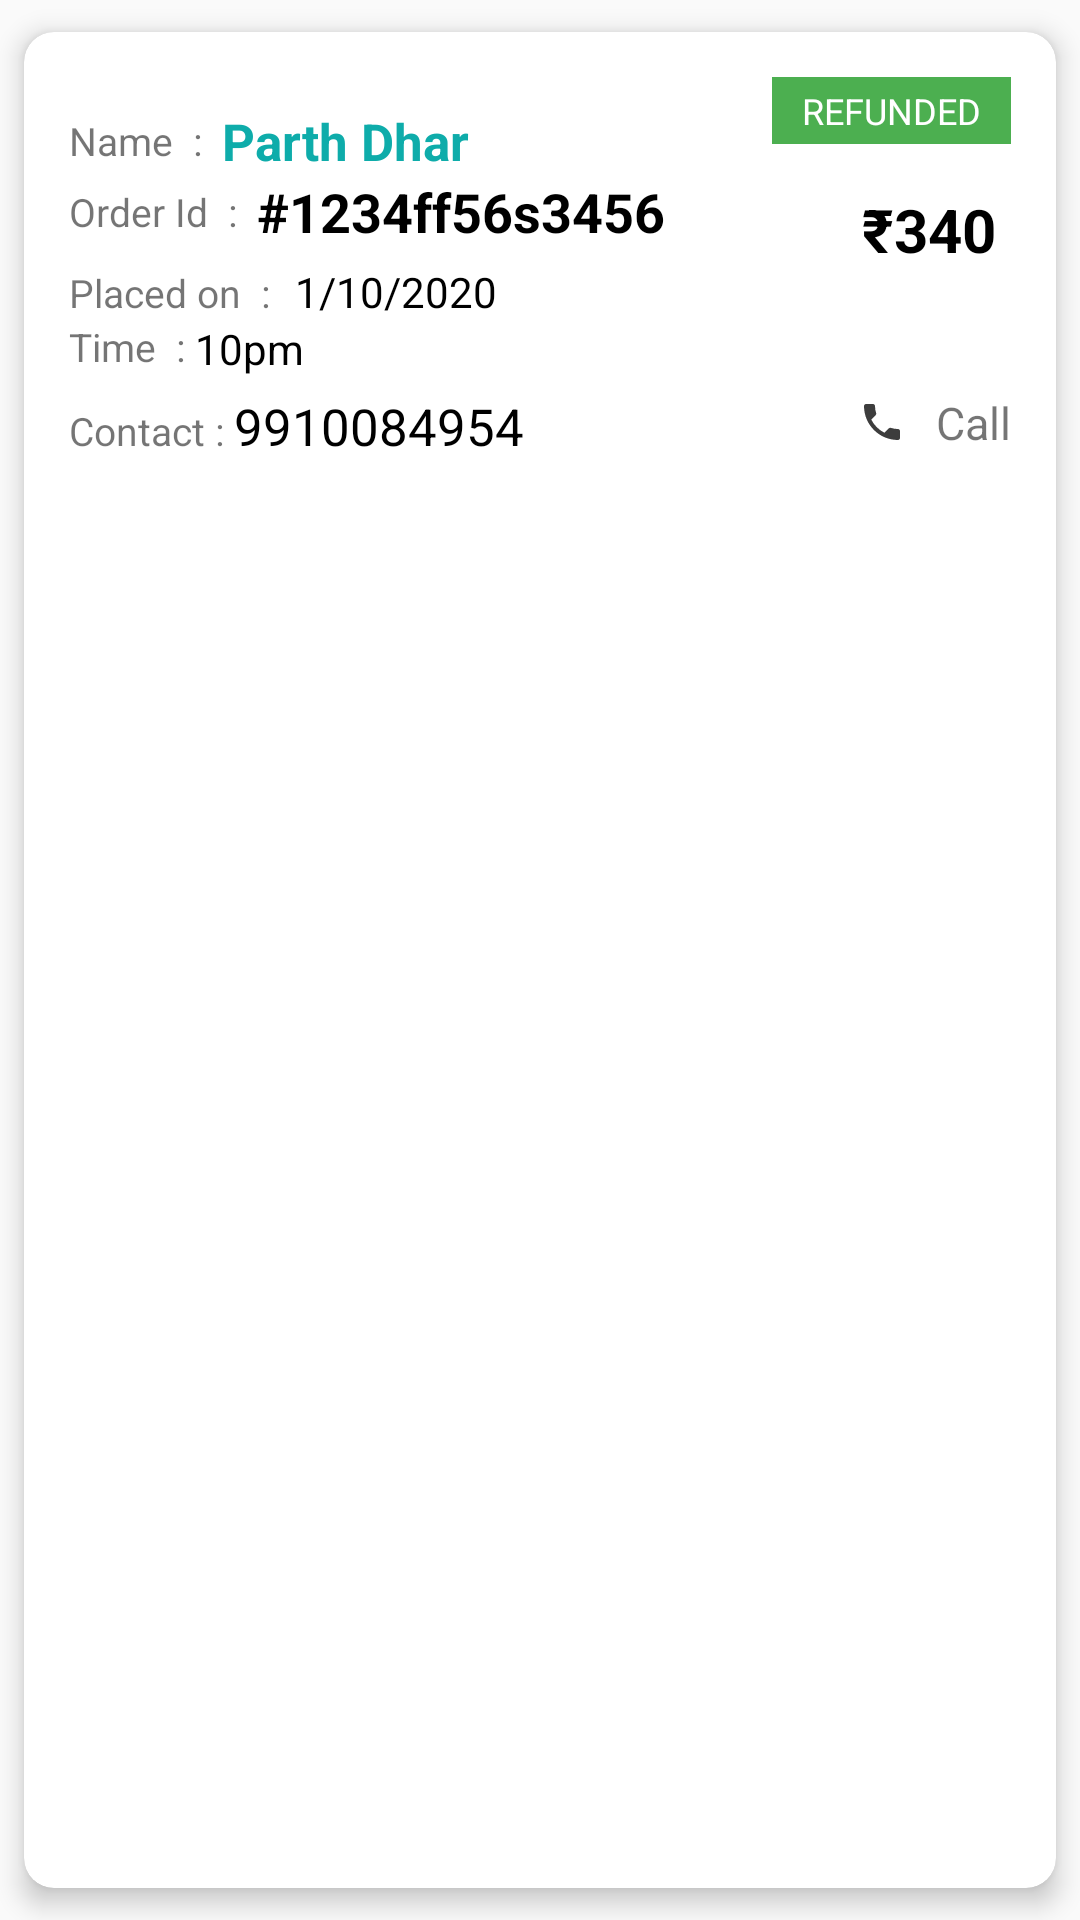

The Android layout XML behind this screen, and the referenced resources:
<!-- AndroidManifest.xml: application theme AppTheme -->
<!-- res/layout/layout_my_orders.xml -->
<?xml version="1.0" encoding="utf-8"?>
<androidx.cardview.widget.CardView xmlns:card_view="http://schemas.android.com/apk/res-auto"
    xmlns:android="http://schemas.android.com/apk/res/android"
    xmlns:app="http://schemas.android.com/apk/res-auto"
    android:id="@+id/cardView"
    android:layout_width="match_parent"
    android:layout_height="wrap_content"
    card_view:cardUseCompatPadding="true"
    card_view:contentPadding="15dp"
    card_view:cardCornerRadius="10dp"
    card_view:cardElevation="5dp">

    <RelativeLayout
        android:layout_width="match_parent"
        android:layout_height="wrap_content">

        <TextView
            android:layout_width="wrap_content"
            android:layout_height="wrap_content"
            android:visibility="gone"
            android:textAllCaps="true"
            android:paddingLeft="10dp"
            android:paddingRight="10dp"
            android:paddingTop="3dp"
            android:paddingBottom="3dp"
            android:background="@color/quantum_googred"
            android:textColor="@color/white"
            android:text="new"
            android:layout_alignParentTop="true"
            android:id="@+id/tv_seen_admin"/>

        <LinearLayout
            android:layout_width="wrap_content"
            android:layout_height="wrap_content"
            android:layout_marginTop="10dp"
            android:layout_below="@+id/tv_seen_admin"
            android:layout_alignParentLeft="true"
            android:id="@+id/ll_name"
            android:orientation="horizontal">

            <TextView
                android:layout_width="wrap_content"
                android:layout_height="wrap_content"
                android:layout_gravity="center_vertical"
                android:id="@+id/tv_name_text"
                android:textSize="13sp"
                android:text="Name  :  "/>

            <TextView
                android:layout_width="wrap_content"
                android:layout_height="wrap_content"
                android:text="Parth Dhar"
                android:textStyle="bold"
                android:layout_toRightOf="@+id/tv_name_text"
                android:id="@+id/tv_name"
                android:textSize="17sp"
                android:textColor="@color/colorTheme"
                />

        </LinearLayout>



        <TextView
            android:layout_width="wrap_content"
            android:layout_height="wrap_content"
            android:textSize="20sp"
            android:layout_alignParentRight="true"
            android:layout_marginRight="5dp"
            android:layout_marginTop="15dp"
            android:layout_below="@+id/tv_status"
            android:id="@+id/tv_amount"
            android:textStyle="bold"
            android:textColor="@color/black"
            android:text="₹340"/>

        <TextView
            android:layout_width="wrap_content"
            android:layout_height="wrap_content"
            android:layout_alignParentRight="true"
            android:paddingBottom="3dp"
            android:paddingTop="3dp"
            android:textSize="12sp"
            android:paddingRight="10dp"
            android:paddingLeft="10dp"
            android:background="@color/green"
            android:textAllCaps="true"
            android:id="@+id/tv_status"
            android:textColor="@color/white"
            android:text="Refunded"/>

        <LinearLayout
            android:layout_width="wrap_content"
            android:layout_height="wrap_content"
            android:id="@+id/ll_order_id"
            android:layout_below="@+id/ll_name"
            android:orientation="horizontal">

            <TextView
                android:layout_width="wrap_content"
                android:layout_height="wrap_content"
                android:layout_gravity="center_vertical"
                android:textSize="13sp"
                android:text="Order Id  :  "/>

            <TextView
                android:layout_width="wrap_content"
                android:layout_height="wrap_content"
                android:id="@+id/tv_order_id"
                android:textStyle="bold"
                android:textColor="@color/black"
                android:textSize="18sp"
                android:text="#1234ff56s3456"/>

        </LinearLayout>

        <RelativeLayout
            android:layout_width="match_parent"
            android:layout_height="wrap_content"
            android:layout_marginTop="5dp"
            android:id="@+id/rl_phone_number"
            android:layout_below="@+id/tv_time">

            <LinearLayout
                android:layout_width="wrap_content"
                android:layout_height="wrap_content"
                android:id="@+id/ll_phone_number"
                android:orientation="horizontal">

                <TextView
                    android:layout_width="wrap_content"
                    android:layout_height="wrap_content"
                    android:textSize="13sp"
                    android:layout_below="@id/tv_amount"
                    android:layout_alignParentRight="true"
                    android:text="Contact : "/>

                <TextView
                    android:layout_width="wrap_content"
                    android:layout_height="wrap_content"
                    android:id="@+id/tv_phone_number"
                    android:textColor="@color/black"
                    android:textSize="17sp"
                    android:text="9910084954"/>

            </LinearLayout>


            <TextView
                android:layout_width="wrap_content"
                android:layout_height="wrap_content"
                android:textSize="15sp"
                android:id="@+id/tv_call"
                android:layout_alignParentRight="true"
                android:drawablePadding="10dp"
                android:drawableLeft="@drawable/call"
                android:text="Call"/>

        </RelativeLayout>



        <RelativeLayout
            android:layout_width="wrap_content"
            android:layout_height="wrap_content"
            android:id="@+id/rl_order_date"
            android:layout_marginTop="5dp"
            android:layout_below="@+id/ll_order_id">

            <LinearLayout
                android:layout_width="wrap_content"
                android:layout_height="wrap_content"

                android:orientation="horizontal">

            <TextView
                android:layout_width="wrap_content"
                android:layout_height="wrap_content"
                android:textSize="13sp"
                android:text="Placed on  : "/>

            <TextView
                android:layout_width="wrap_content"
                android:layout_height="wrap_content"
                android:layout_marginLeft="5dp"
                android:textColor="@color/black"
                android:id="@+id/tv_date"
                android:text="1/10/2020"/>

            </LinearLayout>


        </RelativeLayout>

        <TextView
            android:layout_width="wrap_content"
            android:layout_height="wrap_content"
            android:id="@+id/tv_time_text"
            android:layout_below="@+id/rl_order_date"
            android:layout_alignParentLeft="true"
            android:textSize="13sp"
            android:text="Time  : "/>

        <TextView
            android:layout_width="wrap_content"
            android:layout_height="wrap_content"
            android:layout_toRightOf="@+id/tv_time_text"
            android:layout_below="@+id/rl_order_date"
            android:textColor="@color/black"
            android:id="@+id/tv_time"
            android:text="10pm"/>


    </RelativeLayout>



</androidx.cardview.widget.CardView>
<!-- resources referenced by this layout -->
<resources>
  <color name="black">#000000</color>
  <color name="colorTheme">#0eacaa</color>
  <color name="green">#4caf50</color>
  <color name="quantum_googred">@color/quantum_googred500</color>
  <color name="white">#ffffff</color>
  <!-- drawable call (drawable) -->
  <vector android:height="16dp" android:tint="#3D3D3D"
      android:viewportHeight="24.0" android:viewportWidth="24.0"
      android:width="16dp" xmlns:android="http://schemas.android.com/apk/res/android">
      <path android:fillColor="#FF000000" android:pathData="M6.62,10.79c1.44,2.83 3.76,5.14 6.59,6.59l2.2,-2.2c0.27,-0.27 0.67,-0.36 1.02,-0.24 1.12,0.37 2.33,0.57 3.57,0.57 0.55,0 1,0.45 1,1V20c0,0.55 -0.45,1 -1,1 -9.39,0 -17,-7.61 -17,-17 0,-0.55 0.45,-1 1,-1h3.5c0.55,0 1,0.45 1,1 0,1.25 0.2,2.45 0.57,3.57 0.11,0.35 0.03,0.74 -0.25,1.02l-2.2,2.2z"/>
  </vector>
  <style name="AppTheme" parent="Theme.AppCompat.Light.DarkActionBar">
          
          <item name="colorPrimary">@color/colorPrimary</item>
          <item name="colorPrimaryDark">@color/colorPrimaryDark</item>
          <item name="colorAccent">@color/colorAccent</item>
      </style>
  <color name="quantum_googred500">#db4437</color>
  <color name="colorPrimary">#008577</color>
  <color name="colorPrimaryDark">#00574B</color>
  <color name="colorAccent">#D81B60</color>
</resources>
